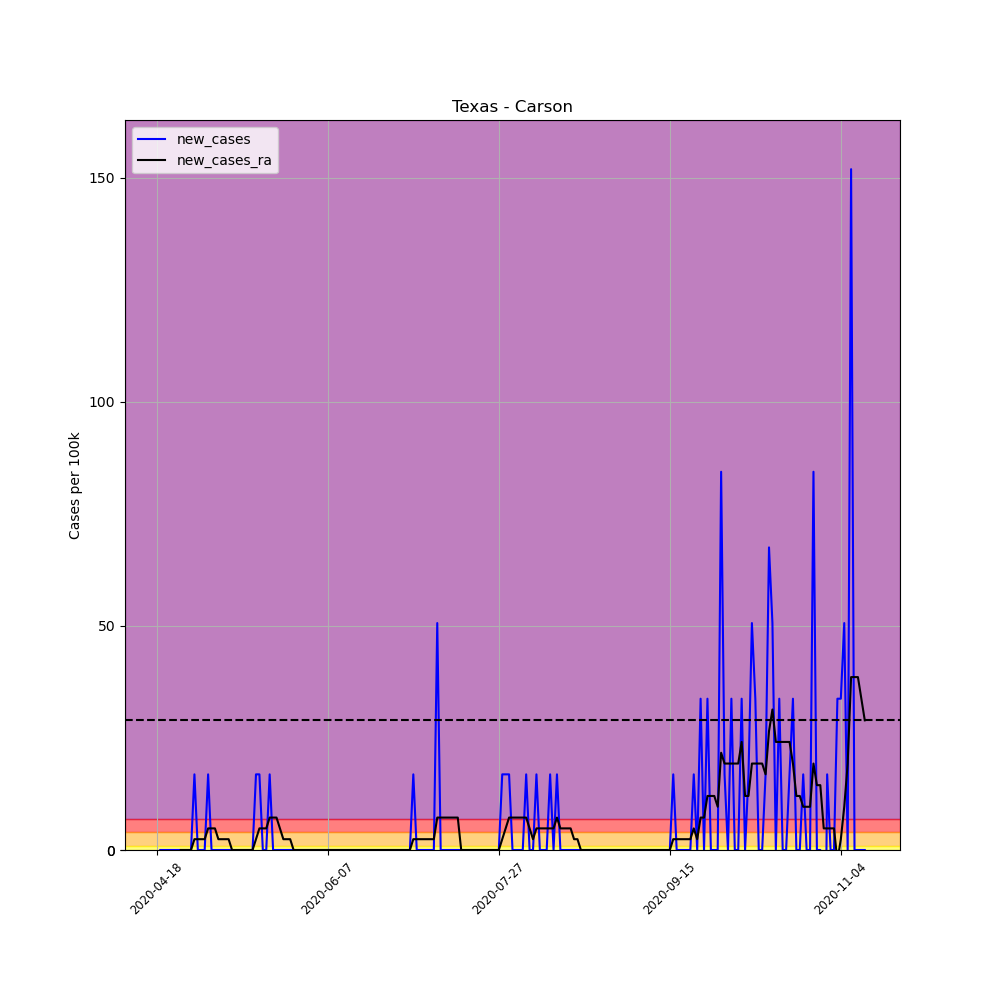

The table this chart was drawn from, first rows:
, date, county, state, fips, cases, deaths, COUNTY, STNAME, CTYNAME, POPESTIMATE2019, per_100k, per_100k_ra, new_cases, new_cases_ra
632788, 2020-04-18, Carson, Texas, 48065, 1, 0, 65, Texas, Carson, 5926, 16.87, , , 
632789, 2020-04-19, Carson, Texas, 48065, 1, 0, 65, Texas, Carson, 5926, 16.87, , 0.0, 
632790, 2020-04-20, Carson, Texas, 48065, 1, 0, 65, Texas, Carson, 5926, 16.87, , 0.0, 
632791, 2020-04-21, Carson, Texas, 48065, 1, 0, 65, Texas, Carson, 5926, 16.87, , 0.0, 
632792, 2020-04-22, Carson, Texas, 48065, 1, 0, 65, Texas, Carson, 5926, 16.87, , 0.0, 
632793, 2020-04-23, Carson, Texas, 48065, 1, 0, 65, Texas, Carson, 5926, 16.87, , 0.0, 
632794, 2020-04-24, Carson, Texas, 48065, 1, 0, 65, Texas, Carson, 5926, 16.87, 16.87, 0.0, 
632795, 2020-04-25, Carson, Texas, 48065, 1, 0, 65, Texas, Carson, 5926, 16.87, 16.87, 0.0, 0.0
632796, 2020-04-26, Carson, Texas, 48065, 1, 0, 65, Texas, Carson, 5926, 16.87, 16.87, 0.0, 0.0
632797, 2020-04-27, Carson, Texas, 48065, 1, 0, 65, Texas, Carson, 5926, 16.87, 16.87, 0.0, 0.0
632798, 2020-04-28, Carson, Texas, 48065, 1, 0, 65, Texas, Carson, 5926, 16.87, 16.87, 0.0, 0.0
632799, 2020-04-29, Carson, Texas, 48065, 2, 0, 65, Texas, Carson, 5926, 33.75, 19.29, 16.87, 2.411
632800, 2020-04-30, Carson, Texas, 48065, 2, 0, 65, Texas, Carson, 5926, 33.75, 21.7, 0.0, 2.411
632801, 2020-05-01, Carson, Texas, 48065, 2, 0, 65, Texas, Carson, 5926, 33.75, 24.11, 0.0, 2.411
632802, 2020-05-02, Carson, Texas, 48065, 2, 0, 65, Texas, Carson, 5926, 33.75, 26.52, 0.0, 2.411
632803, 2020-05-03, Carson, Texas, 48065, 3, 0, 65, Texas, Carson, 5926, 50.62, 31.34, 16.87, 4.821
632804, 2020-05-04, Carson, Texas, 48065, 3, 0, 65, Texas, Carson, 5926, 50.62, 36.16, 0.0, 4.821
632805, 2020-05-05, Carson, Texas, 48065, 3, 0, 65, Texas, Carson, 5926, 50.62, 40.98, 0.0, 4.821
632806, 2020-05-06, Carson, Texas, 48065, 3, 0, 65, Texas, Carson, 5926, 50.62, 43.39, 0.0, 2.411
632807, 2020-05-07, Carson, Texas, 48065, 3, 0, 65, Texas, Carson, 5926, 50.62, 45.8, 0.0, 2.411
632808, 2020-05-08, Carson, Texas, 48065, 3, 0, 65, Texas, Carson, 5926, 50.62, 48.21, 0.0, 2.411
632809, 2020-05-09, Carson, Texas, 48065, 3, 0, 65, Texas, Carson, 5926, 50.62, 50.62, 0.0, 2.411
632810, 2020-05-10, Carson, Texas, 48065, 3, 0, 65, Texas, Carson, 5926, 50.62, 50.62, 0.0, 5.075305255429287e-16
632811, 2020-05-11, Carson, Texas, 48065, 3, 0, 65, Texas, Carson, 5926, 50.62, 50.62, 0.0, 5.075305255429287e-16
632812, 2020-05-12, Carson, Texas, 48065, 3, 0, 65, Texas, Carson, 5926, 50.62, 50.62, 0.0, 5.075305255429287e-16
632813, 2020-05-13, Carson, Texas, 48065, 3, 0, 65, Texas, Carson, 5926, 50.62, 50.62, 0.0, 5.075305255429287e-16
632814, 2020-05-14, Carson, Texas, 48065, 3, 0, 65, Texas, Carson, 5926, 50.62, 50.62, 0.0, 5.075305255429287e-16
632815, 2020-05-15, Carson, Texas, 48065, 3, 0, 65, Texas, Carson, 5926, 50.62, 50.62, 0.0, 5.075305255429287e-16
632816, 2020-05-16, Carson, Texas, 48065, 3, 0, 65, Texas, Carson, 5926, 50.62, 50.62, 0.0, 5.075305255429287e-16
632817, 2020-05-17, Carson, Texas, 48065, 4, 0, 65, Texas, Carson, 5926, 67.5, 53.04, 16.87, 2.411
632818, 2020-05-18, Carson, Texas, 48065, 5, 0, 65, Texas, Carson, 5926, 84.37, 57.86, 16.87, 4.821
632819, 2020-05-19, Carson, Texas, 48065, 5, 0, 65, Texas, Carson, 5926, 84.37, 62.68, 0.0, 4.821
632820, 2020-05-20, Carson, Texas, 48065, 5, 0, 65, Texas, Carson, 5926, 84.37, 67.5, 0.0, 4.821
632821, 2020-05-21, Carson, Texas, 48065, 6, 0, 65, Texas, Carson, 5926, 101.2, 74.73, 16.87, 7.232
632822, 2020-05-22, Carson, Texas, 48065, 6, 0, 65, Texas, Carson, 5926, 101.2, 81.96, 0.0, 7.232
632823, 2020-05-23, Carson, Texas, 48065, 6, 0, 65, Texas, Carson, 5926, 101.2, 89.2, 0.0, 7.232
632824, 2020-05-24, Carson, Texas, 48065, 6, 0, 65, Texas, Carson, 5926, 101.2, 94.02, 0.0, 4.821
632825, 2020-05-25, Carson, Texas, 48065, 6, 0, 65, Texas, Carson, 5926, 101.2, 96.43, 0.0, 2.411
632826, 2020-05-26, Carson, Texas, 48065, 6, 0, 65, Texas, Carson, 5926, 101.2, 98.84, 0.0, 2.411
632827, 2020-05-27, Carson, Texas, 48065, 6, 0, 65, Texas, Carson, 5926, 101.2, 101.2, 0.0, 2.411
632828, 2020-05-28, Carson, Texas, 48065, 6, 0, 65, Texas, Carson, 5926, 101.2, 101.2, 0.0, 0.0
632829, 2020-05-29, Carson, Texas, 48065, 6, 0, 65, Texas, Carson, 5926, 101.2, 101.2, 0.0, 0.0
632830, 2020-05-30, Carson, Texas, 48065, 6, 0, 65, Texas, Carson, 5926, 101.2, 101.2, 0.0, 0.0
632831, 2020-05-31, Carson, Texas, 48065, 6, 0, 65, Texas, Carson, 5926, 101.2, 101.2, 0.0, 0.0
632832, 2020-06-01, Carson, Texas, 48065, 6, 0, 65, Texas, Carson, 5926, 101.2, 101.2, 0.0, 0.0
632833, 2020-06-02, Carson, Texas, 48065, 6, 0, 65, Texas, Carson, 5926, 101.2, 101.2, 0.0, 0.0
632834, 2020-06-03, Carson, Texas, 48065, 6, 0, 65, Texas, Carson, 5926, 101.2, 101.2, 0.0, 0.0
632835, 2020-06-04, Carson, Texas, 48065, 6, 0, 65, Texas, Carson, 5926, 101.2, 101.2, 0.0, 0.0
632836, 2020-06-05, Carson, Texas, 48065, 6, 0, 65, Texas, Carson, 5926, 101.2, 101.2, 0.0, 0.0
632837, 2020-06-06, Carson, Texas, 48065, 6, 0, 65, Texas, Carson, 5926, 101.2, 101.2, 0.0, 0.0
632838, 2020-06-07, Carson, Texas, 48065, 6, 0, 65, Texas, Carson, 5926, 101.2, 101.2, 0.0, 0.0
632839, 2020-06-08, Carson, Texas, 48065, 6, 0, 65, Texas, Carson, 5926, 101.2, 101.2, 0.0, 0.0
632840, 2020-06-09, Carson, Texas, 48065, 6, 0, 65, Texas, Carson, 5926, 101.2, 101.2, 0.0, 0.0
632841, 2020-06-10, Carson, Texas, 48065, 6, 0, 65, Texas, Carson, 5926, 101.2, 101.2, 0.0, 0.0
632842, 2020-06-11, Carson, Texas, 48065, 6, 0, 65, Texas, Carson, 5926, 101.2, 101.2, 0.0, 0.0
632843, 2020-06-12, Carson, Texas, 48065, 6, 0, 65, Texas, Carson, 5926, 101.2, 101.2, 0.0, 0.0
632844, 2020-06-13, Carson, Texas, 48065, 6, 0, 65, Texas, Carson, 5926, 101.2, 101.2, 0.0, 0.0
632845, 2020-06-14, Carson, Texas, 48065, 6, 0, 65, Texas, Carson, 5926, 101.2, 101.2, 0.0, 0.0
632846, 2020-06-15, Carson, Texas, 48065, 6, 0, 65, Texas, Carson, 5926, 101.2, 101.2, 0.0, 0.0
632847, 2020-06-16, Carson, Texas, 48065, 6, 0, 65, Texas, Carson, 5926, 101.2, 101.2, 0.0, 0.0
... 148 more rows
